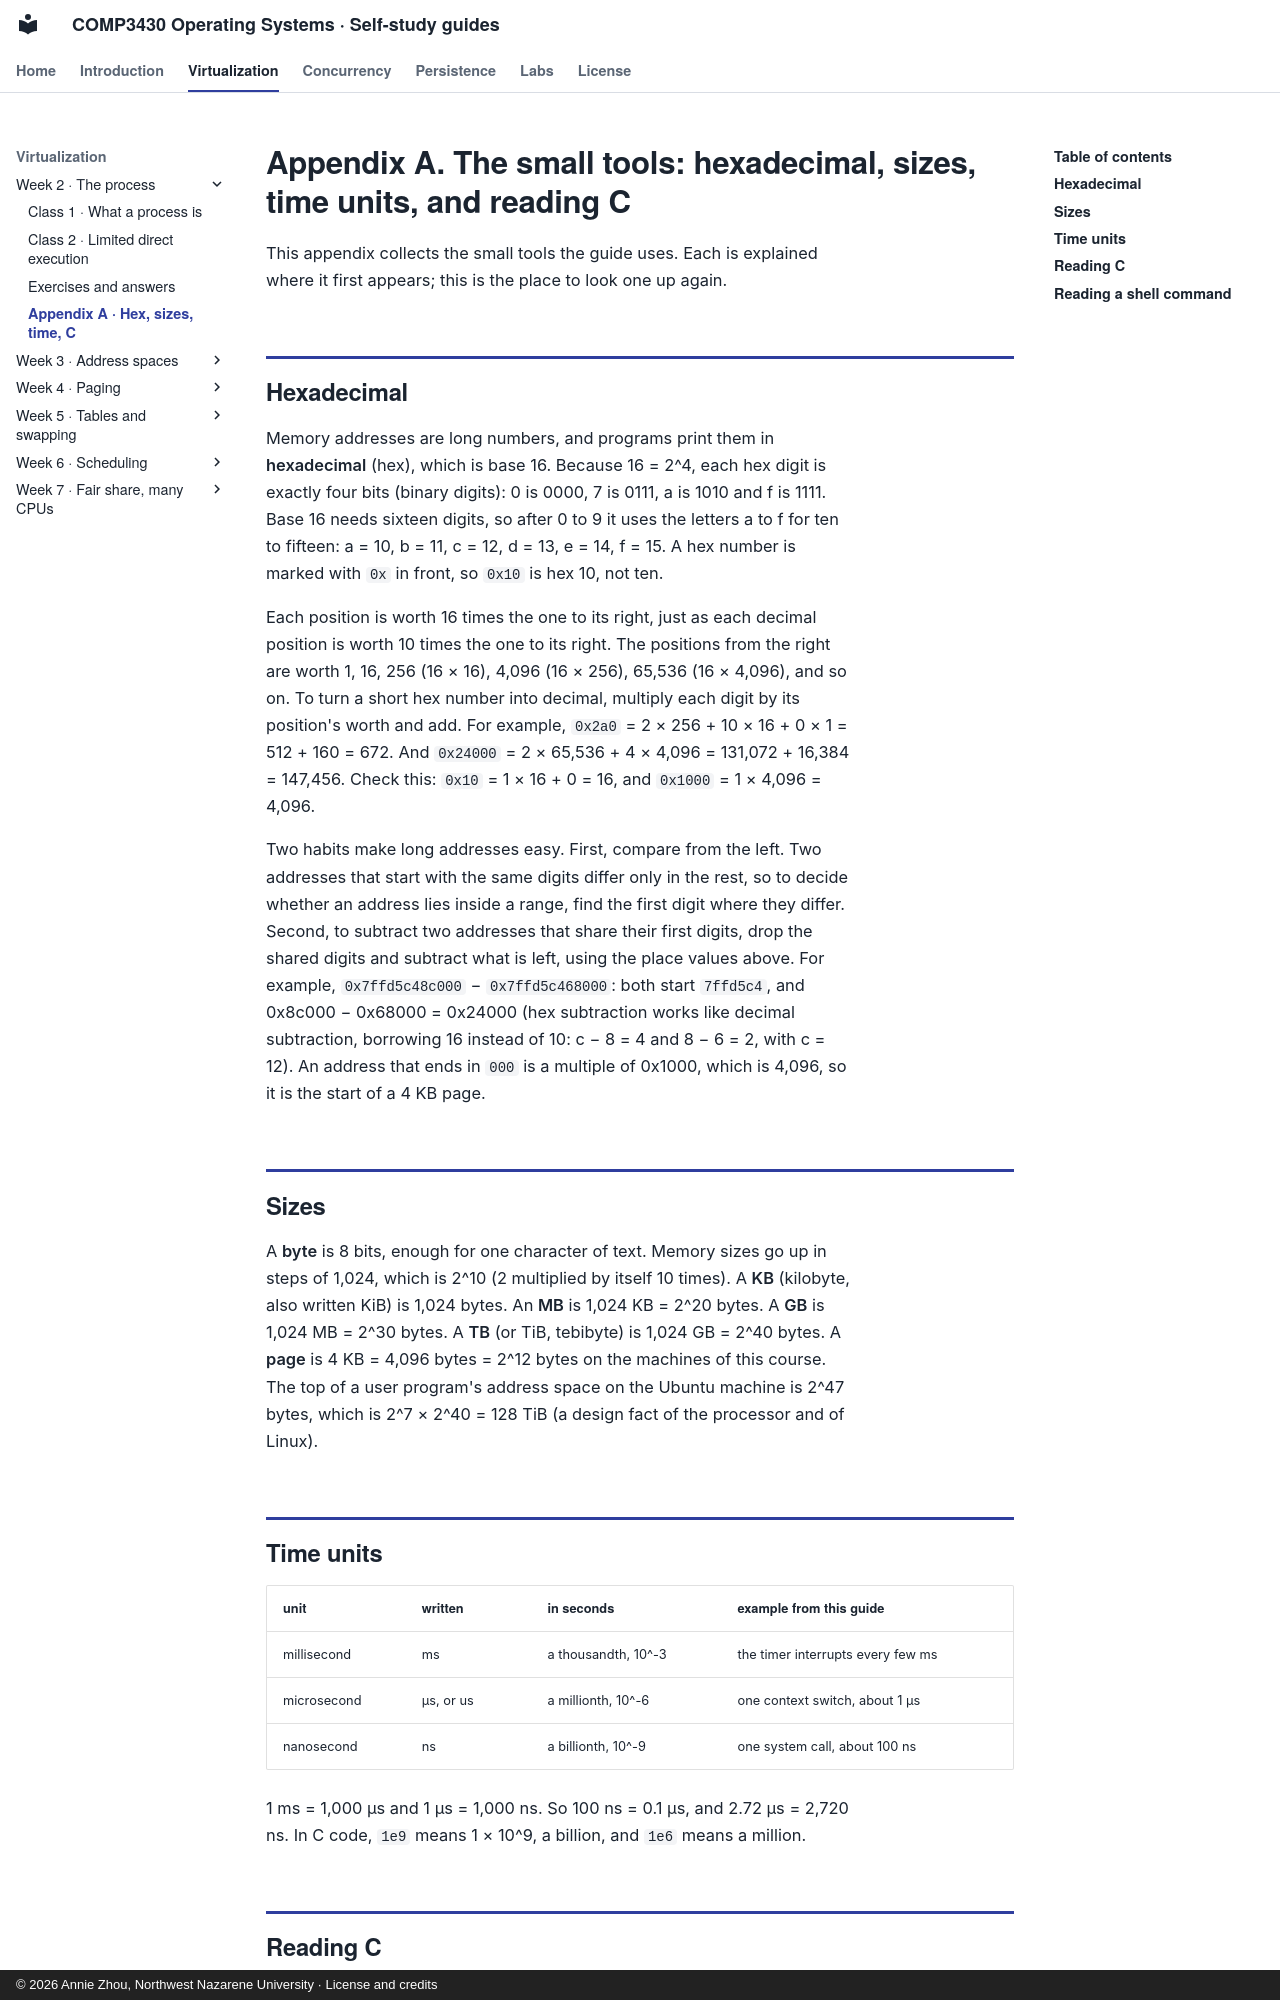

repository: Annie983284450-1/NNU-CS3430-selfstudyguide · page: w02/appendix/index.html · generator: mkdocs · copyright: © 2026 Annie Zhou, Northwest Nazarene University · License and credits

# Appendix A. The small tools: hexadecimal, sizes, time units, and reading C {#appendix-a}

This appendix collects the small tools the guide uses. Each is explained where it first appears; this is the place to look one up again.

## Hexadecimal {#appendix-a-hex}

Memory addresses are long numbers, and programs print them in **hexadecimal** (hex), which is base 16. Because 16 = 2^4, each hex digit is exactly four bits (binary digits): 0 is 0000, 7 is 0111, a is 1010 and f is 1111. Base 16 needs sixteen digits, so after 0 to 9 it uses the letters a to f for ten to fifteen: a = 10, b = 11, c = 12, d = 13, e = 14, f = 15. A hex number is marked with `0x` in front, so `0x10` is hex 10, not ten.

Each position is worth 16 times the one to its right, just as each decimal position is worth 10 times the one to its right. The positions from the right are worth 1, 16, 256 (16 × 16), 4,096 (16 × 256), 65,536 (16 × 4,096), and so on. To turn a short hex number into decimal, multiply each digit by its position's worth and add. For example, `0x2a0` = 2 × 256 + 10 × 16 + 0 × 1 = 512 + 160 = 672. And `0x24000` = 2 × 65,536 + 4 × 4,096 = 131,072 + 16,384 = 147,456. Check this: `0x10` = 1 × 16 + 0 = 16, and `0x1000` = 1 × 4,096 = 4,096.

Two habits make long addresses easy. First, compare from the left. Two addresses that start with the same digits differ only in the rest, so to decide whether an address lies inside a range, find the first digit where they differ. Second, to subtract two addresses that share their first digits, drop the shared digits and subtract what is left, using the place values above. For example, `0x7ffd5c48c000` − `0x7ffd5c468000`: both start `7ffd5c4`, and 0x8c000 − 0x68000 = 0x24000 (hex subtraction works like decimal subtraction, borrowing 16 instead of 10: c − 8 = 4 and 8 − 6 = 2, with c = 12). An address that ends in `000` is a multiple of 0x1000, which is 4,096, so it is the start of a 4 KB page.

## Sizes {#appendix-a-sizes}

A **byte** is 8 bits, enough for one character of text. Memory sizes go up in steps of 1,024, which is 2^10 (2 multiplied by itself 10 times). A **KB** (kilobyte, also written KiB) is 1,024 bytes. An **MB** is 1,024 KB = 2^20 bytes. A **GB** is 1,024 MB = 2^30 bytes. A **TB** (or TiB, tebibyte) is 1,024 GB = 2^40 bytes. A **page** is 4 KB = 4,096 bytes = 2^12 bytes on the machines of this course. The top of a user program's address space on the Ubuntu machine is 2^47 bytes, which is 2^7 × 2^40 = 128 TiB (a design fact of the processor and of Linux).
